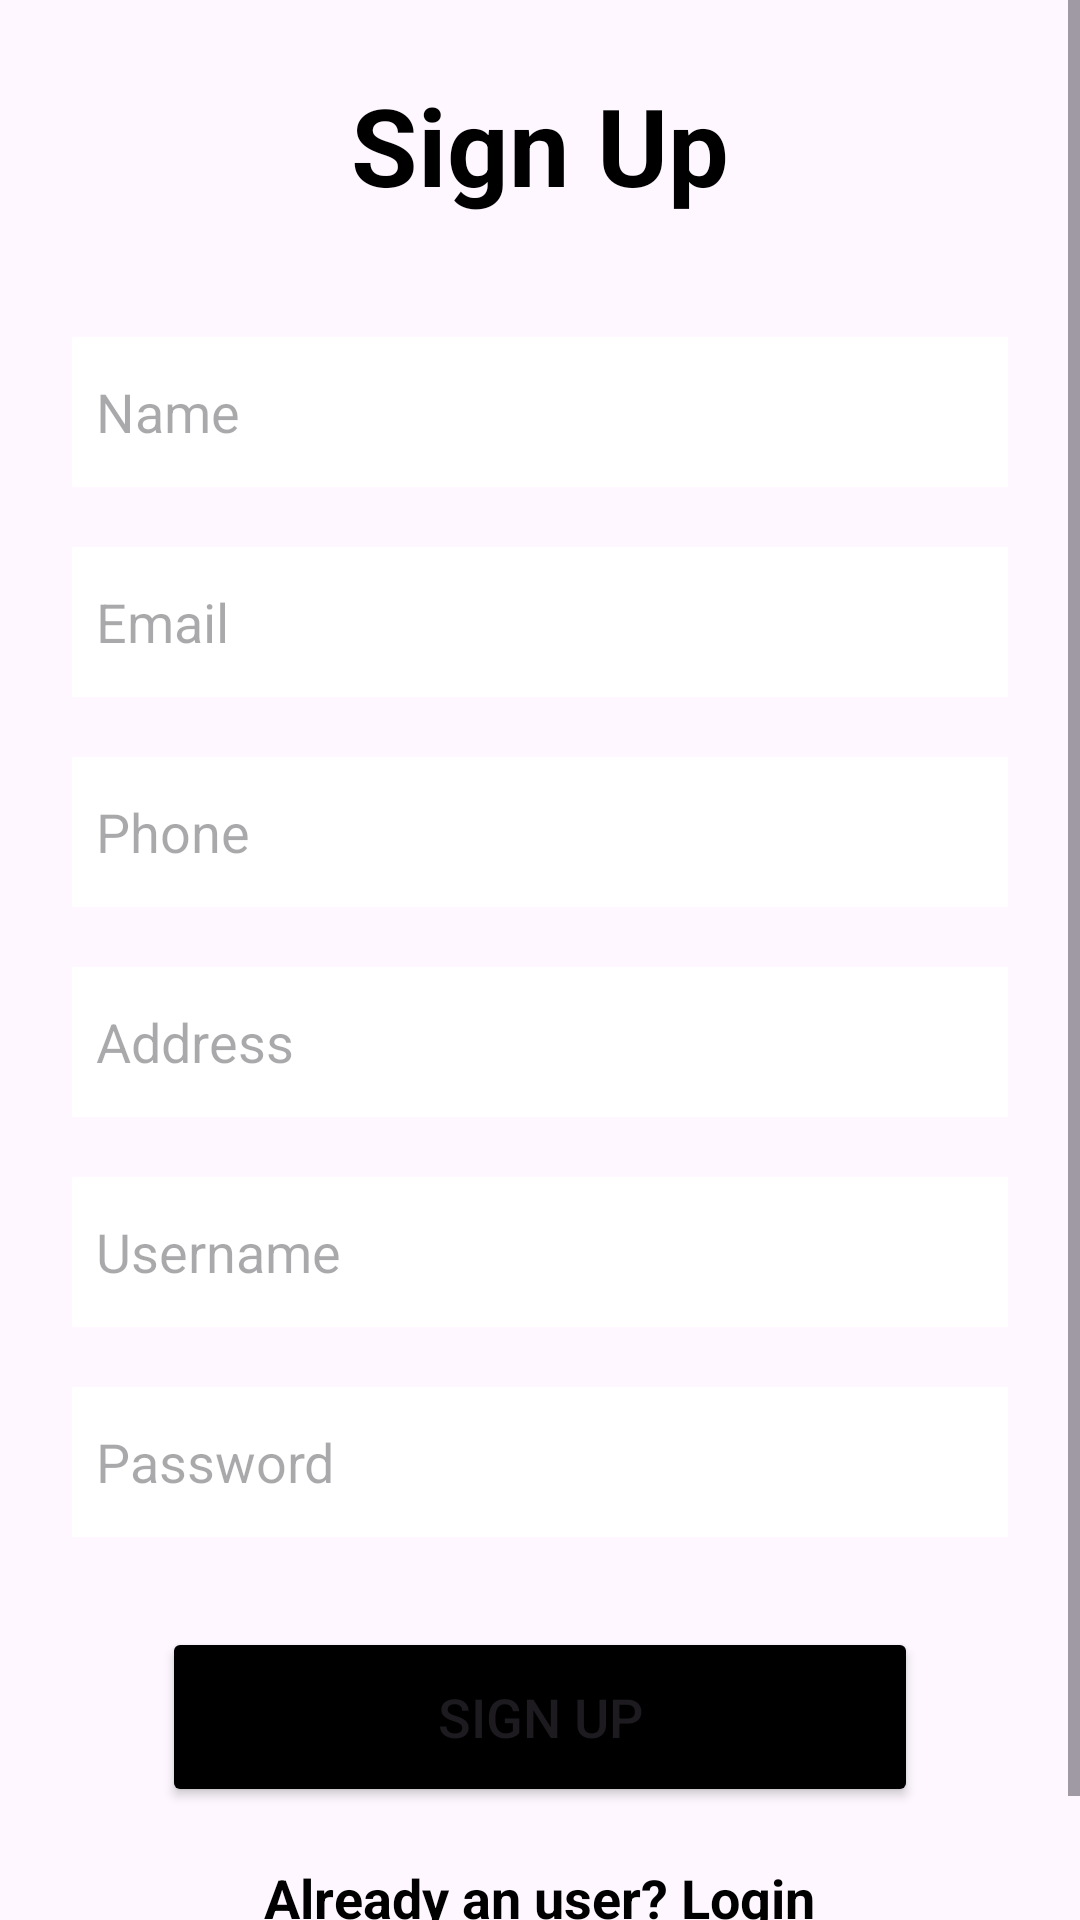

Write the Android layout XML for this screen, with the resource values it uses.
<!-- AndroidManifest.xml: application theme Theme.SchoolLink2 -->
<!-- res/layout/activity_parent_sign_up.xml -->
<?xml version="1.0" encoding="utf-8"?>
<ScrollView
    xmlns:android="http://schemas.android.com/apk/res/android"
    xmlns:tools="http://schemas.android.com/tools"
    android:layout_width="match_parent"
    android:layout_height="match_parent"
    android:orientation="vertical"
    android:gravity="center"
    android:background="@drawable/pagebkg"
    tools:context=".parent.ParentSignUpActivity">

    <LinearLayout
        android:layout_width="match_parent"
        android:layout_height="wrap_content"
        android:orientation="vertical"
        android:padding="24dp">

        <TextView
            android:layout_width="match_parent"
            android:layout_height="wrap_content"
            android:text="Sign Up"
            android:textSize="36sp"
            android:textAlignment="center"
            android:textStyle="bold"
            android:textColor="@color/black"/>

        <EditText
            android:layout_width="match_parent"
            android:layout_height="50dp"
            android:id="@+id/signup_name"
            android:background="@color/white"
            android:layout_marginTop="40dp"
            android:padding="8dp"
            android:hint="Name"
            android:drawablePadding="8dp"
            android:textColor="@color/black"/>

        <EditText
            android:layout_width="match_parent"
            android:layout_height="50dp"
            android:id="@+id/signup_email"
            android:background="@color/white"
            android:layout_marginTop="20dp"
            android:padding="8dp"
            android:hint="Email"
            android:inputType="textEmailAddress"
            android:drawablePadding="8dp"
            android:textColor="@color/black"/>

        <EditText
            android:layout_width="match_parent"
            android:layout_height="50dp"
            android:id="@+id/signup_phone"
            android:background="@color/white"
            android:layout_marginTop="20dp"
            android:padding="8dp"
            android:hint="Phone"
            android:inputType="number"
            android:drawablePadding="8dp"
            android:textColor="@color/black"/>

        <EditText
            android:layout_width="match_parent"
            android:layout_height="50dp"
            android:id="@+id/signup_address"
            android:background="@color/white"
            android:layout_marginTop="20dp"
            android:padding="8dp"
            android:hint="Address"
            android:inputType="textPostalAddress"
            android:drawablePadding="8dp"
            android:textColor="@color/black"/>

        <EditText
            android:layout_width="match_parent"
            android:layout_height="50dp"
            android:id="@+id/signup_username"
            android:background="@color/white"
            android:layout_marginTop="20dp"
            android:padding="8dp"
            android:hint="Username"
            android:drawablePadding="8dp"
            android:textColor="@color/black"/>

        <EditText
            android:layout_width="match_parent"
            android:layout_height="50dp"
            android:id="@+id/signup_password"
            android:background="@color/white"
            android:layout_marginTop="20dp"
            android:padding="8dp"
            android:hint="Password"
            android:inputType="textPassword"
            android:drawablePadding="8dp"
            android:textColor="@color/black"/>

        <Button
            android:layout_width="match_parent"
            android:layout_height="60dp"
            android:text="Sign Up"
            android:id="@+id/signup_button"
            android:textSize="18sp"
            android:layout_marginTop="30dp"
            android:backgroundTint="@color/black"
            android:onClick="onClickSignup"
            android:layout_marginStart="30dp"
            android:layout_marginEnd="30dp"/>

        <TextView
            android:id="@+id/loginRedirectText"
            android:layout_width="wrap_content"
            android:layout_height="wrap_content"
            android:layout_gravity="center"
            android:layout_marginTop="10dp"
            android:minHeight="48dp"
            android:onClick="onClickLogin"
            android:padding="8dp"
            android:text="Already an user? Login"
            android:textColor="@color/black"
            android:textStyle="bold"
            android:textSize="18sp" />

    </LinearLayout>

</ScrollView>
<!-- resources referenced by this layout -->
<resources>
  <color name="black">#FF000000</color>
  <color name="white">#FFFFFF</color>
  <style name="Theme.SchoolLink2" parent="Base.Theme.SchoolLink2" />
  <style name="Base.Theme.SchoolLink2" parent="Theme.Material3.DayNight.NoActionBar">
          
          
          <item name="colorPrimary">@color/colorPrimary</item>
          <item name="colorPrimaryVariant">@color/colorPrimary</item>
          <item name="colorOnPrimary">@color/white</item>
          
          <item name="colorSecondary">@color/teal_200</item>
          <item name="colorSecondaryVariant">@color/teal_700</item>
          <item name="colorOnSecondary">@color/black</item>
          
          <item name="android:statusBarColor">?attr/colorPrimaryVariant</item>
  
          <item name="android:windowAnimationStyle">@style/CustomActivityAnimation</item>
  
          
      </style>
  <color name="colorPrimary">#8692f7</color>
  <color name="teal_200">#FF03DAC5</color>
  <color name="teal_700">#FF018786</color>
  <style name="CustomActivityAnimation" parent="@android:style/Animation.Activity">
          <item name="android:activityOpenEnterAnimation">@anim/slide_in_right</item>
          <item name="android:activityOpenExitAnimation">@anim/slide_out_left</item>
      </style>
</resources>
